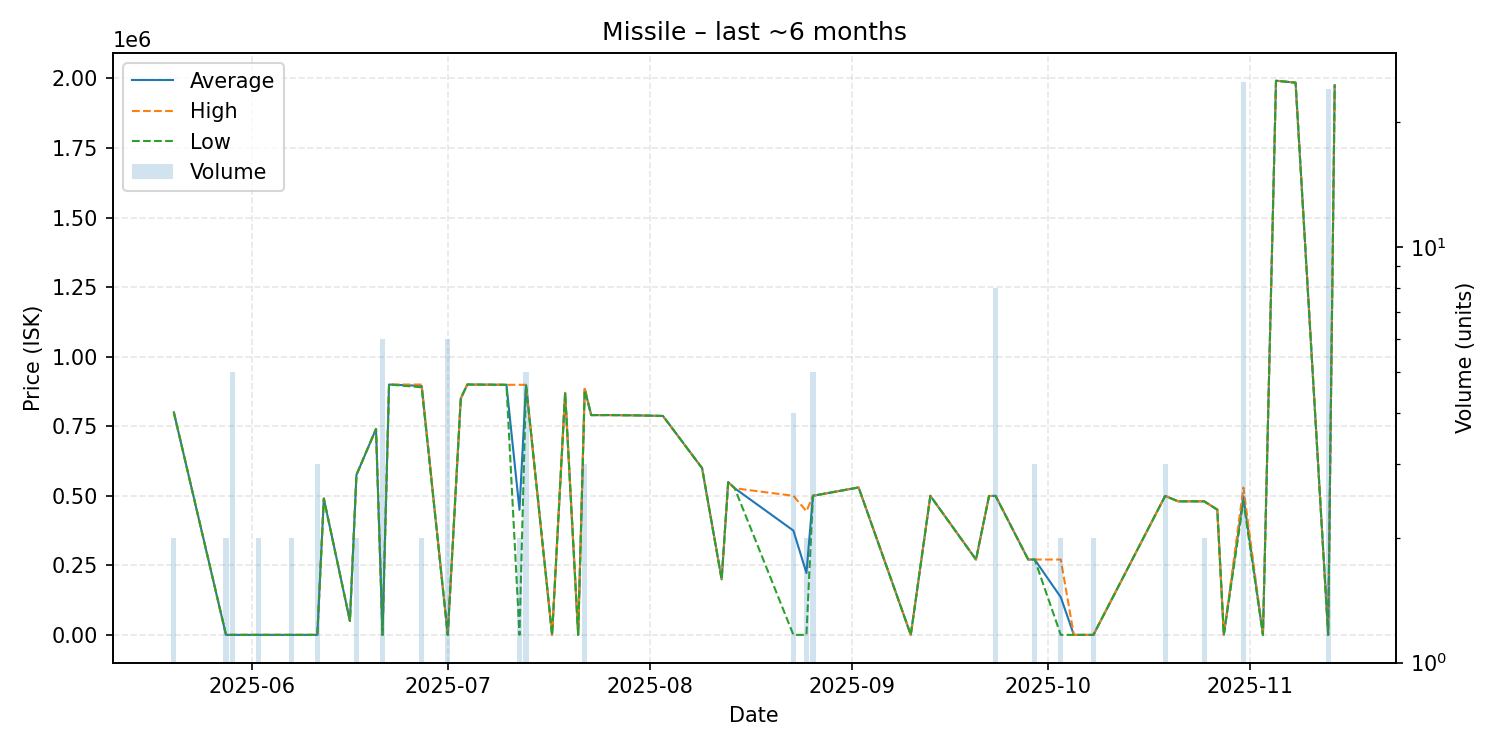

The table this chart was drawn from, first rows:
date, average, highest, lowest, order_count, volume
2025-05-20, 800000, 800000, 800000, 1, 2
2025-05-28, 0.01, 0.01, 0.01, 1, 2
2025-05-29, 0.01, 0.01, 0.01, 2, 5
2025-06-02, 0.02, 0.02, 0.02, 1, 2
2025-06-07, 0.01, 0.01, 0.01, 1, 2
2025-06-08, 0.01, 0.01, 0.01, 1, 1
2025-06-10, 0.02, 0.02, 0.02, 1, 1
2025-06-11, 0.02, 0.02, 0.02, 1, 3
2025-06-12, 490000, 490000, 490000, 1, 1
2025-06-16, 50000, 50000, 50000, 1, 1
2025-06-17, 575000, 575000, 575000, 2, 2
2025-06-20, 740000, 740000, 740000, 1, 1
2025-06-21, 0.02, 0.02, 0.02, 2, 6
2025-06-22, 899900, 899900, 899900, 1, 1
2025-06-27, 894950, 899900, 890000, 2, 2
2025-07-01, 1.0, 1.0, 1.0, 1, 6
2025-07-03, 850000, 850000, 850000, 1, 1
2025-07-04, 899900, 899900, 899900, 1, 1
2025-07-10, 898900, 898900, 898900, 1, 1
2025-07-12, 449450, 898900, 1.0, 2, 2
2025-07-13, 898900, 898900, 898900, 3, 5
2025-07-17, 1.0, 1.0, 1.0, 1, 1
2025-07-19, 870000, 870000, 870000, 1, 1
2025-07-21, 1.0, 1.0, 1.0, 1, 1
2025-07-22, 883300, 890000, 879950, 3, 3
2025-07-23, 790000, 790000, 790000, 1, 1
2025-07-26, 790000, 790000, 790000, 1, 1
2025-07-30, 789000, 789000, 789000, 1, 1
2025-08-03, 786900, 786900, 786900, 1, 1
2025-08-09, 599400, 599400, 599400, 1, 1
2025-08-12, 199500, 199500, 199500, 1, 1
2025-08-13, 549000, 549000, 549000, 1, 1
2025-08-14, 527000, 527000, 527000, 1, 1
2025-08-23, 374925, 499900, 1.01, 2, 4
2025-08-25, 222251, 444500, 1.01, 2, 2
2025-08-26, 500000, 500000, 500000, 1, 5
2025-09-02, 529900, 529900, 529900, 1, 1
2025-09-10, 1.01, 1.01, 1.01, 1, 1
2025-09-13, 499900, 499900, 499900, 1, 1
2025-09-20, 270700, 270700, 270700, 1, 1
2025-09-22, 499100, 499100, 499100, 1, 1
2025-09-23, 499788, 500000, 499150, 3, 8
2025-09-28, 270900, 270900, 270900, 1, 1
2025-09-29, 270833, 270900, 270800, 2, 3
2025-10-03, 135401, 270800, 1.01, 2, 2
2025-10-05, 1.01, 1.01, 1.01, 1, 1
2025-10-08, 1.02, 1.02, 1.02, 1, 2
2025-10-19, 499433, 499500, 499300, 2, 3
2025-10-21, 480000, 480000, 480000, 1, 1
2025-10-25, 480000, 480000, 480000, 2, 2
2025-10-27, 450000, 450000, 450000, 1, 1
2025-10-28, 113.3, 113.3, 113.3, 1, 1
2025-10-31, 497860, 529300, 480000, 5, 25
2025-11-03, 113.3, 113.3, 113.3, 1, 1
2025-11-05, 1992000, 1992000, 1992000, 1, 1
2025-11-08, 1985000, 1985000, 1985000, 1, 1
2025-11-13, 213.5, 213.5, 213.5, 1, 24
2025-11-14, 1976000, 1976000, 1976000, 1, 1
